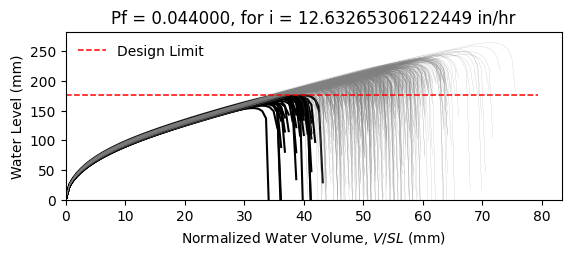

Data behind this chart, as committed beside it:
W10X15, L = 360.0 in, slope = 0.020833333333333332 in/in, dead load = 6.944444444444444e-05 kip/in…
zwlim AISC Appendix 2, zwlim DAMP, zwlim Proposed for ASCE 7, zwlim Neglect Ponding, dhnom Denver, dhnom New York, dhnom New Orleans, dh Denver, dh New York, dh New Orleans, dmax
6.464, 5.286, 5.892, 8.509, 1.087, 1.087, 1.087, 2.744, 2.744, 2.744, 8.225, Safe, 
6.464, 5.286, 5.892, 8.509, 1.087, 1.087, 1.087, 2.744, 2.744, 2.744, 7.496, Safe, 
6.464, 5.286, 5.892, 8.509, 1.087, 1.087, 1.087, 2.744, 2.744, 2.744, 7.457, Safe, 
6.464, 5.286, 5.892, 8.509, 1.087, 1.087, 1.087, 2.744, 2.744, 2.744, 8.57, Safe, 
6.464, 5.286, 5.892, 8.509, 1.087, 1.087, 1.087, 2.744, 2.744, 2.744, 6.911, Fail, 
6.464, 5.286, 5.892, 8.509, 1.087, 1.087, 1.087, 2.744, 2.744, 2.744, 10.18, Safe, 
6.464, 5.286, 5.892, 8.509, 1.087, 1.087, 1.087, 2.744, 2.744, 2.744, 7.857, Safe, 
6.464, 5.286, 5.892, 8.509, 1.087, 1.087, 1.087, 2.744, 2.744, 2.744, 7.233, Safe, 
6.464, 5.286, 5.892, 8.509, 1.087, 1.087, 1.087, 2.744, 2.744, 2.744, 8.251, Safe, 
6.464, 5.286, 5.892, 8.509, 1.087, 1.087, 1.087, 2.744, 2.744, 2.744, 7.753, Safe, 
6.464, 5.286, 5.892, 8.509, 1.087, 1.087, 1.087, 2.744, 2.744, 2.744, 6.751, Fail, 
6.464, 5.286, 5.892, 8.509, 1.087, 1.087, 1.087, 2.744, 2.744, 2.744, 6.65, Fail, 
6.464, 5.286, 5.892, 8.509, 1.087, 1.087, 1.087, 2.744, 2.744, 2.744, 8.535, Safe, 
6.464, 5.286, 5.892, 8.509, 1.087, 1.087, 1.087, 2.744, 2.744, 2.744, 7.405, Safe, 
6.464, 5.286, 5.892, 8.509, 1.087, 1.087, 1.087, 2.744, 2.744, 2.744, 8.331, Safe, 
6.464, 5.286, 5.892, 8.509, 1.087, 1.087, 1.087, 2.744, 2.744, 2.744, 7.766, Safe, 
6.464, 5.286, 5.892, 8.509, 1.087, 1.087, 1.087, 2.744, 2.744, 2.744, 7.983, Safe, 
6.464, 5.286, 5.892, 8.509, 1.087, 1.087, 1.087, 2.744, 2.744, 2.744, 8.772, Safe, 
6.464, 5.286, 5.892, 8.509, 1.087, 1.087, 1.087, 2.744, 2.744, 2.744, 7.325, Safe, 
6.464, 5.286, 5.892, 8.509, 1.087, 1.087, 1.087, 2.744, 2.744, 2.744, 7.766, Safe, 
6.464, 5.286, 5.892, 8.509, 1.087, 1.087, 1.087, 2.744, 2.744, 2.744, 7.145, Safe, 
6.464, 5.286, 5.892, 8.509, 1.087, 1.087, 1.087, 2.744, 2.744, 2.744, 8.381, Safe, 
6.464, 5.286, 5.892, 8.509, 1.087, 1.087, 1.087, 2.744, 2.744, 2.744, 8.221, Safe, 
6.464, 5.286, 5.892, 8.509, 1.087, 1.087, 1.087, 2.744, 2.744, 2.744, 7.862, Safe, 
6.464, 5.286, 5.892, 8.509, 1.087, 1.087, 1.087, 2.744, 2.744, 2.744, 7.723, Safe, 
6.464, 5.286, 5.892, 8.509, 1.087, 1.087, 1.087, 2.744, 2.744, 2.744, 6.879, Fail, 
6.464, 5.286, 5.892, 8.509, 1.087, 1.087, 1.087, 2.744, 2.744, 2.744, 8.317, Safe, 
6.464, 5.286, 5.892, 8.509, 1.087, 1.087, 1.087, 2.744, 2.744, 2.744, 7.801, Safe, 
6.464, 5.286, 5.892, 8.509, 1.087, 1.087, 1.087, 2.744, 2.744, 2.744, 7.357, Safe, 
6.464, 5.286, 5.892, 8.509, 1.087, 1.087, 1.087, 2.744, 2.744, 2.744, 8.725, Safe, 
6.464, 5.286, 5.892, 8.509, 1.087, 1.087, 1.087, 2.744, 2.744, 2.744, 8.301, Safe, 
6.464, 5.286, 5.892, 8.509, 1.087, 1.087, 1.087, 2.744, 2.744, 2.744, 8.104, Safe, 
6.464, 5.286, 5.892, 8.509, 1.087, 1.087, 1.087, 2.744, 2.744, 2.744, 7.496, Safe, 
6.464, 5.286, 5.892, 8.509, 1.087, 1.087, 1.087, 2.744, 2.744, 2.744, 8.736, Safe, 
6.464, 5.286, 5.892, 8.509, 1.087, 1.087, 1.087, 2.744, 2.744, 2.744, 8.309, Safe, 
6.464, 5.286, 5.892, 8.509, 1.087, 1.087, 1.087, 2.744, 2.744, 2.744, 7.308, Safe, 
6.464, 5.286, 5.892, 8.509, 1.087, 1.087, 1.087, 2.744, 2.744, 2.744, 7.942, Safe, 
6.464, 5.286, 5.892, 8.509, 1.087, 1.087, 1.087, 2.744, 2.744, 2.744, 8.303, Safe, 
6.464, 5.286, 5.892, 8.509, 1.087, 1.087, 1.087, 2.744, 2.744, 2.744, 8.657, Safe, 
6.464, 5.286, 5.892, 8.509, 1.087, 1.087, 1.087, 2.744, 2.744, 2.744, 6.825, Fail, 
6.464, 5.286, 5.892, 8.509, 1.087, 1.087, 1.087, 2.744, 2.744, 2.744, 8.999, Safe, 
6.464, 5.286, 5.892, 8.509, 1.087, 1.087, 1.087, 2.744, 2.744, 2.744, 7.636, Safe, 
6.464, 5.286, 5.892, 8.509, 1.087, 1.087, 1.087, 2.744, 2.744, 2.744, 7.7, Safe, 
6.464, 5.286, 5.892, 8.509, 1.087, 1.087, 1.087, 2.744, 2.744, 2.744, 7.856, Safe, 
6.464, 5.286, 5.892, 8.509, 1.087, 1.087, 1.087, 2.744, 2.744, 2.744, 8.542, Safe, 
6.464, 5.286, 5.892, 8.509, 1.087, 1.087, 1.087, 2.744, 2.744, 2.744, 7.031, Safe, 
6.464, 5.286, 5.892, 8.509, 1.087, 1.087, 1.087, 2.744, 2.744, 2.744, 7.993, Safe, 
6.464, 5.286, 5.892, 8.509, 1.087, 1.087, 1.087, 2.744, 2.744, 2.744, 7.295, Safe, 
6.464, 5.286, 5.892, 8.509, 1.087, 1.087, 1.087, 2.744, 2.744, 2.744, 7.948, Safe, 
6.464, 5.286, 5.892, 8.509, 1.087, 1.087, 1.087, 2.744, 2.744, 2.744, 7.281, Safe, 
6.464, 5.286, 5.892, 8.509, 1.087, 1.087, 1.087, 2.744, 2.744, 2.744, 8.311, Safe, 
6.464, 5.286, 5.892, 8.509, 1.087, 1.087, 1.087, 2.744, 2.744, 2.744, 6.534, Fail, 
6.464, 5.286, 5.892, 8.509, 1.087, 1.087, 1.087, 2.744, 2.744, 2.744, 8.023, Safe, 
6.464, 5.286, 5.892, 8.509, 1.087, 1.087, 1.087, 2.744, 2.744, 2.744, 7.484, Safe, 
6.464, 5.286, 5.892, 8.509, 1.087, 1.087, 1.087, 2.744, 2.744, 2.744, 8.94, Safe, 
6.464, 5.286, 5.892, 8.509, 1.087, 1.087, 1.087, 2.744, 2.744, 2.744, 7.186, Safe, 
6.464, 5.286, 5.892, 8.509, 1.087, 1.087, 1.087, 2.744, 2.744, 2.744, 7.745, Safe, 
6.464, 5.286, 5.892, 8.509, 1.087, 1.087, 1.087, 2.744, 2.744, 2.744, 7.29, Safe, 
6.464, 5.286, 5.892, 8.509, 1.087, 1.087, 1.087, 2.744, 2.744, 2.744, 7.002, Safe, 
... 942 more rows
